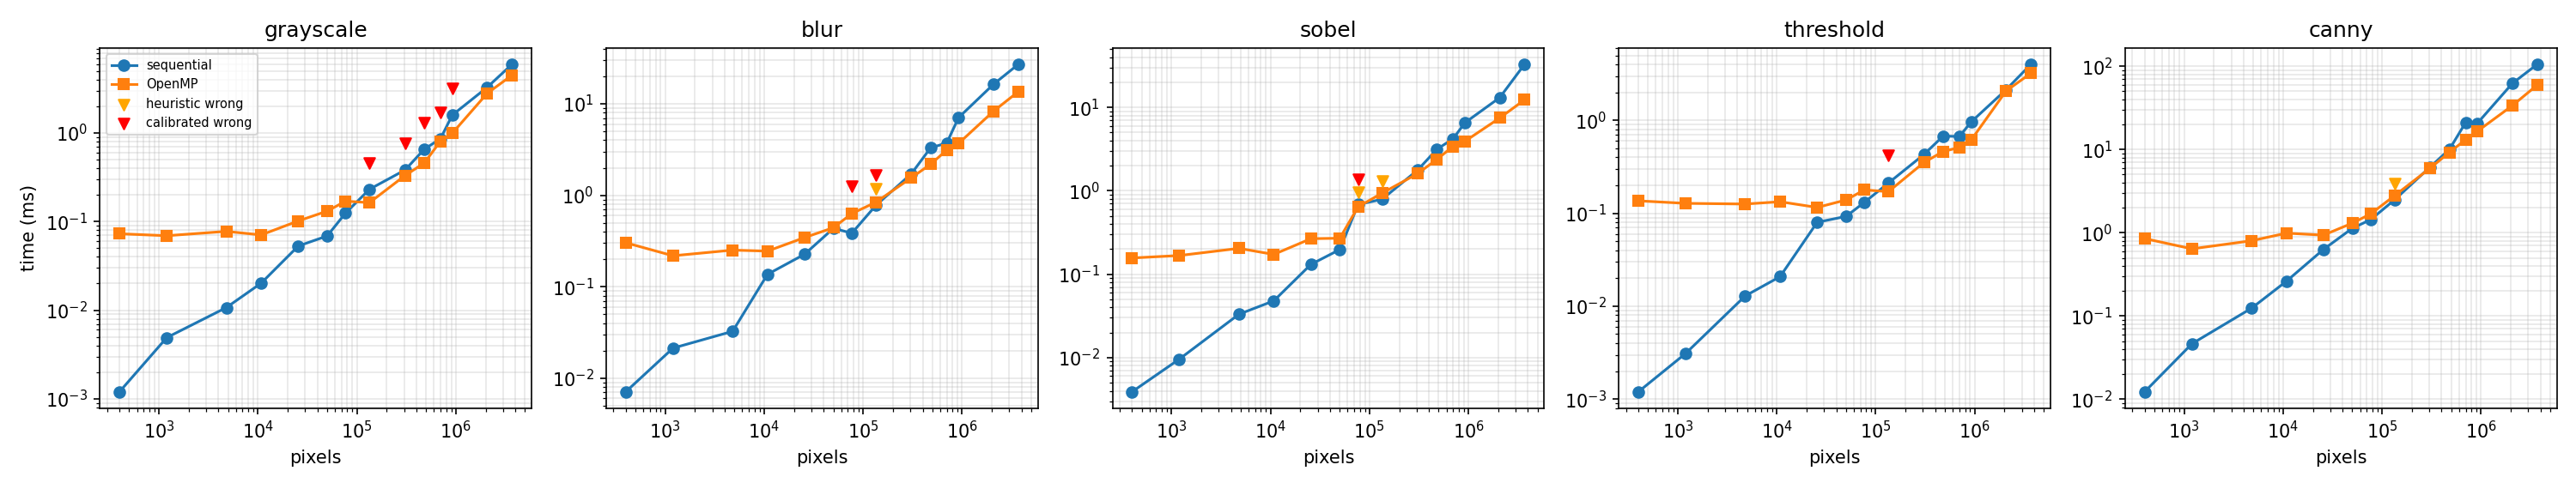

The file beside this chart, header and first rows:
op, width, height, pixels, seq_ms, omp_ms, oracle, heuristic, calibrated
grayscale, 20, 20, 400, 0.0012, 0.0729, sequential, sequential, sequential
grayscale, 40, 30, 1200, 0.0049, 0.0693, sequential, sequential, sequential
grayscale, 80, 60, 4800, 0.0107, 0.0776, sequential, sequential, sequential
grayscale, 120, 90, 10800, 0.0202, 0.0707, sequential, sequential, sequential
grayscale, 160, 160, 25600, 0.0530, 0.1018, sequential, sequential, sequential
grayscale, 224, 224, 50176, 0.0689, 0.1313, sequential, sequential, sequential
grayscale, 320, 240, 76800, 0.1247, 0.1700, sequential, sequential, sequential
grayscale, 448, 300, 134400, 0.2320, 0.1638, openmp, openmp, sequential
grayscale, 640, 480, 307200, 0.3828, 0.3317, openmp, openmp, sequential
grayscale, 800, 600, 480000, 0.6567, 0.4584, openmp, openmp, sequential
grayscale, 1000, 700, 700000, 0.8628, 0.8086, openmp, openmp, sequential
grayscale, 1280, 720, 921600, 1.595, 0.9950, openmp, openmp, sequential
grayscale, 1920, 1080, 2073600, 3.281, 2.802, openmp, openmp, openmp
grayscale, 2560, 1440, 3686400, 5.956, 4.492, openmp, openmp, openmp
blur, 20, 20, 400, 0.0071, 0.3024, sequential, sequential, sequential
blur, 40, 30, 1200, 0.0213, 0.2180, sequential, sequential, sequential
blur, 80, 60, 4800, 0.0325, 0.2514, sequential, sequential, sequential
blur, 120, 90, 10800, 0.1366, 0.2451, sequential, sequential, sequential
blur, 160, 160, 25600, 0.2265, 0.3448, sequential, sequential, sequential
blur, 224, 224, 50176, 0.4358, 0.4426, sequential, sequential, sequential
blur, 320, 240, 76800, 0.3846, 0.6309, sequential, sequential, openmp
blur, 448, 300, 134400, 0.7744, 0.8394, sequential, openmp, openmp
blur, 640, 480, 307200, 1.72, 1.556, openmp, openmp, openmp
blur, 800, 600, 480000, 3.3, 2.186, openmp, openmp, openmp
blur, 1000, 700, 700000, 3.735, 3.121, openmp, openmp, openmp
blur, 1280, 720, 921600, 7.077, 3.693, openmp, openmp, openmp
blur, 1920, 1080, 2073600, 16.36, 8.298, openmp, openmp, openmp
blur, 2560, 1440, 3686400, 27.01, 13.56, openmp, openmp, openmp
sobel, 20, 20, 400, 0.0039, 0.1564, sequential, sequential, sequential
sobel, 40, 30, 1200, 0.0096, 0.1673, sequential, sequential, sequential
sobel, 80, 60, 4800, 0.0331, 0.2040, sequential, sequential, sequential
sobel, 120, 90, 10800, 0.0479, 0.1725, sequential, sequential, sequential
sobel, 160, 160, 25600, 0.1309, 0.2664, sequential, sequential, sequential
sobel, 224, 224, 50176, 0.1973, 0.2697, sequential, sequential, sequential
sobel, 320, 240, 76800, 0.6832, 0.6414, openmp, sequential, sequential
sobel, 448, 300, 134400, 0.7912, 0.9378, sequential, openmp, sequential
sobel, 640, 480, 307200, 1.771, 1.605, openmp, openmp, openmp
sobel, 800, 600, 480000, 3.139, 2.375, openmp, openmp, openmp
sobel, 1000, 700, 700000, 4.195, 3.406, openmp, openmp, openmp
sobel, 1280, 720, 921600, 6.529, 3.914, openmp, openmp, openmp
sobel, 1920, 1080, 2073600, 13.08, 7.456, openmp, openmp, openmp
sobel, 2560, 1440, 3686400, 32.69, 12.28, openmp, openmp, openmp
threshold, 20, 20, 400, 0.0012, 0.1361, sequential, sequential, sequential
threshold, 40, 30, 1200, 0.0031, 0.1279, sequential, sequential, sequential
threshold, 80, 60, 4800, 0.0129, 0.1258, sequential, sequential, sequential
threshold, 120, 90, 10800, 0.0208, 0.1331, sequential, sequential, sequential
threshold, 160, 160, 25600, 0.0800, 0.1156, sequential, sequential, sequential
threshold, 224, 224, 50176, 0.0926, 0.1392, sequential, sequential, sequential
threshold, 320, 240, 76800, 0.1312, 0.1785, sequential, sequential, sequential
threshold, 448, 300, 134400, 0.2118, 0.1709, openmp, openmp, sequential
threshold, 640, 480, 307200, 0.4299, 0.3524, openmp, openmp, openmp
threshold, 800, 600, 480000, 0.6778, 0.4621, openmp, openmp, openmp
threshold, 1000, 700, 700000, 0.6705, 0.5114, openmp, openmp, openmp
threshold, 1280, 720, 921600, 0.9634, 0.6145, openmp, openmp, openmp
threshold, 1920, 1080, 2073600, 2.136, 2.069, openmp, openmp, openmp
threshold, 2560, 1440, 3686400, 4.004, 3.215, openmp, openmp, openmp
canny, 20, 20, 400, 0.0123, 0.8509, sequential, sequential, sequential
canny, 40, 30, 1200, 0.0464, 0.6408, sequential, sequential, sequential
canny, 80, 60, 4800, 0.1239, 0.8014, sequential, sequential, sequential
canny, 120, 90, 10800, 0.2612, 0.9890, sequential, sequential, sequential
... 10 more rows
